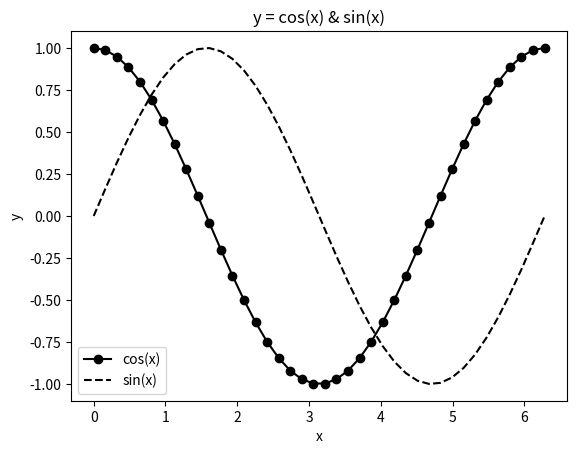

Write Python code to recreate this figure.
from numpy import linspace,cos,sin,pi
import matplotlib.pyplot as plt

x = linspace(0,2.0*pi,40)
yc = cos(x)
ys = sin(x)
plt.plot(x,yc,'ko-',label='cos(x)')
plt.plot(x,ys,'k--',label='sin(x)')
plt.legend()
plt.xlabel('x')
plt.ylabel('y')
plt.title('y = cos(x) & sin(x)')
plt.show()
